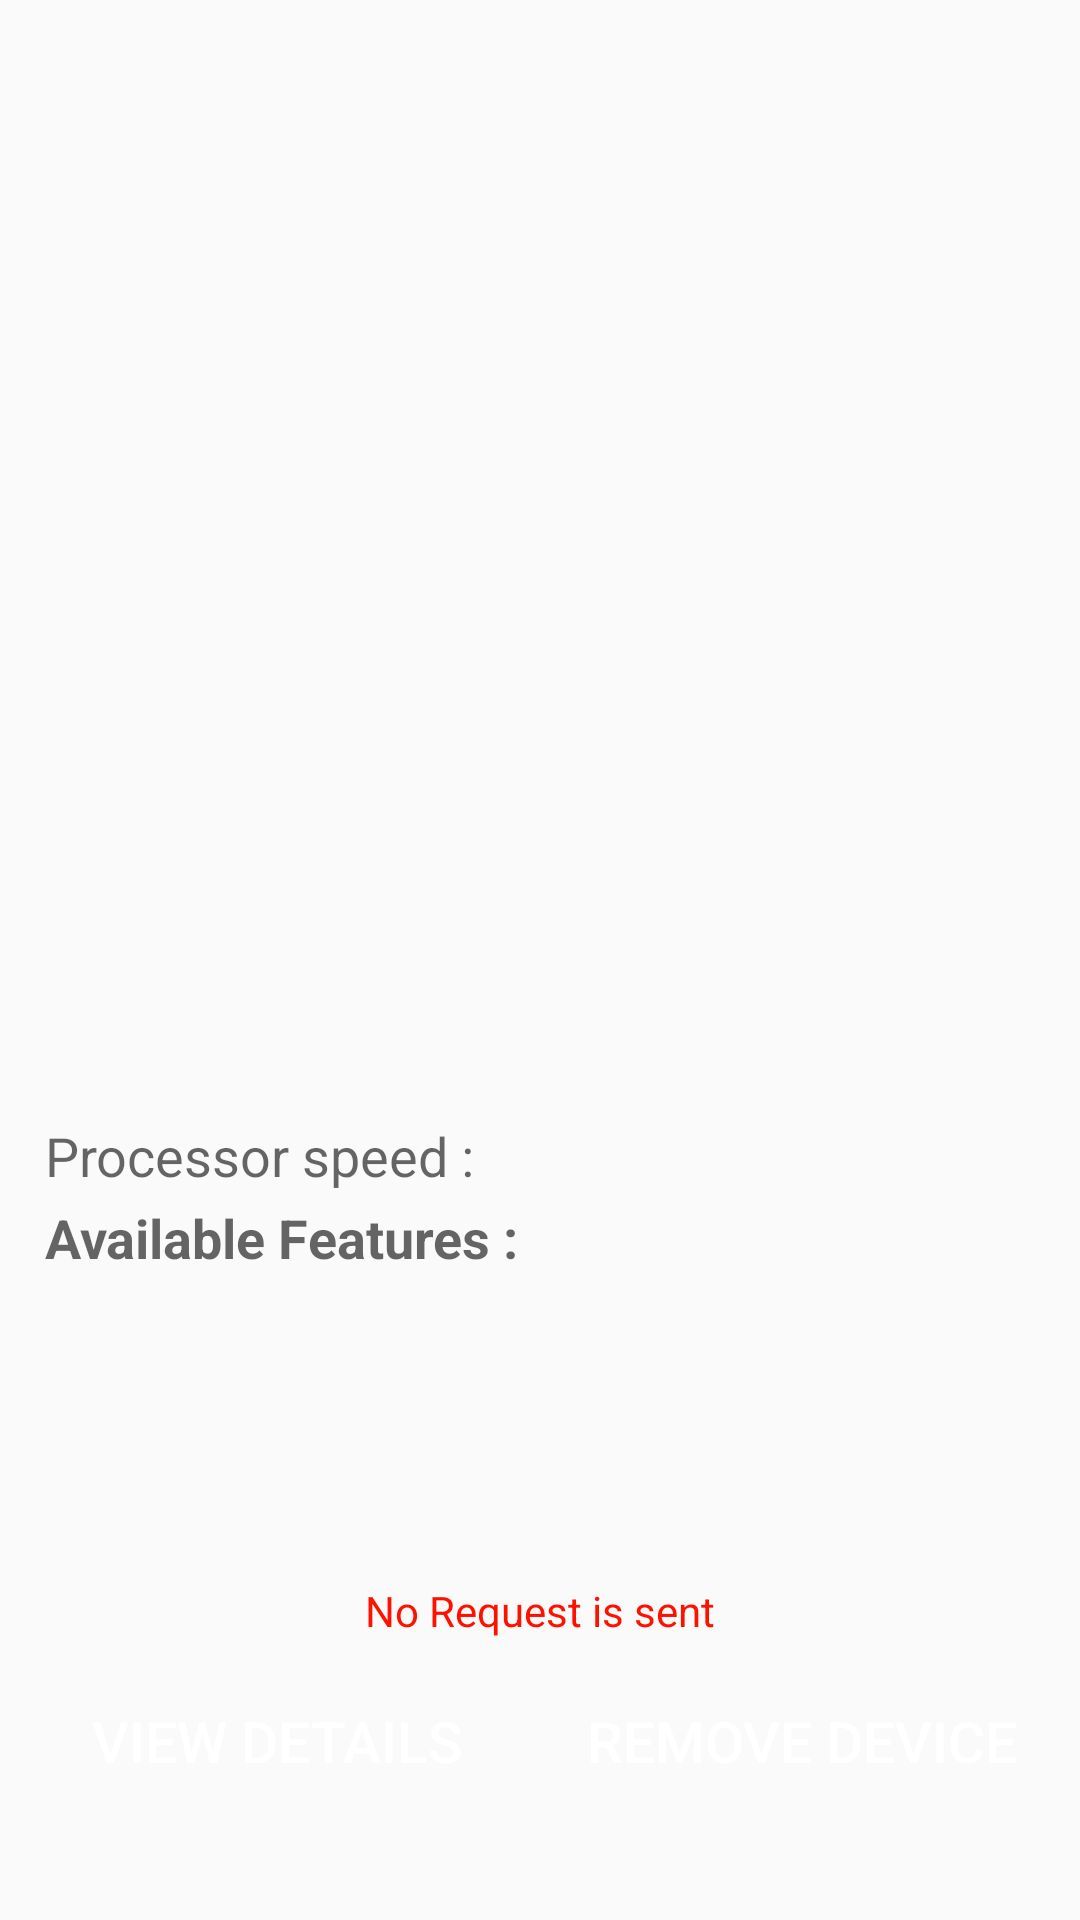

Android layout source for this screen:
<!-- AndroidManifest.xml: application theme Theme.RentalApp -->
<!-- res/layout/activity_my_data.xml -->
<?xml version="1.0" encoding="utf-8"?>
<ScrollView xmlns:android="http://schemas.android.com/apk/res/android"
    xmlns:app="http://schemas.android.com/apk/res-auto"
    xmlns:tools="http://schemas.android.com/tools"
    android:layout_width="match_parent"
    android:layout_height="wrap_content"
    tools:context=".MyDataActivity">

    <androidx.constraintlayout.widget.ConstraintLayout
        android:layout_width="match_parent"
        android:layout_height="wrap_content">
    <ImageView
        android:id="@+id/lap_img0"
        android:layout_width="match_parent"
        android:layout_height="240dp"
        android:paddingLeft="5dp"
        android:paddingRight="5dp"
        android:paddingTop="2dp"
        android:contentDescription="@string/todo5"
        app:layout_constraintStart_toStartOf="parent"
        app:layout_constraintTop_toTopOf="parent" />

    <TextView
        android:id="@+id/brand0"
        android:layout_width="match_parent"
        android:layout_height="wrap_content"
        android:layout_marginTop="1dp"
        android:gravity="center"
        android:textAppearance="@style/TextAppearance.AppCompat.Large"
        android:textColor="#009688"
        android:textSize="40sp"
        android:textStyle="bold"
        app:layout_constraintStart_toStartOf="parent"
        app:layout_constraintTop_toBottomOf="@+id/lap_img0" />

    <TextView
        android:id="@+id/pro_level0"
        android:layout_width="200dp"
        android:layout_height="wrap_content"
        android:layout_marginStart="15dp"
        android:layout_marginLeft="15dp"
        android:layout_marginTop="10dp"
        android:textAppearance="@style/TextAppearance.AppCompat.Medium"
        app:layout_constraintStart_toStartOf="parent"
        app:layout_constraintTop_toBottomOf="@+id/brand0" />

    <TextView
        android:id="@+id/memory0"
        android:layout_width="200dp"
        android:layout_height="wrap_content"
        android:layout_marginStart="15dp"
        android:layout_marginLeft="15dp"
        android:layout_marginTop="10dp"
        android:textAppearance="@style/TextAppearance.AppCompat.Medium"
        app:layout_constraintStart_toStartOf="parent"
        app:layout_constraintTop_toBottomOf="@+id/pro_level0" />

    <TextView
        android:id="@+id/pro0"
        android:layout_width="wrap_content"
        android:layout_height="wrap_content"
        android:layout_marginStart="15dp"
        android:layout_marginLeft="15dp"
        android:layout_marginTop="10dp"
        android:text="Processor speed : "
        android:textAppearance="@style/TextAppearance.AppCompat.Medium"
        app:layout_constraintStart_toStartOf="parent"
        app:layout_constraintTop_toBottomOf="@+id/memory0" />

    <TextView
        android:id="@+id/avail0"
        android:layout_width="170dp"
        android:layout_height="wrap_content"
        android:layout_marginStart="15dp"
        android:layout_marginLeft="15dp"
        android:layout_marginTop="3dp"
        android:text="Available Features : "
        android:textAppearance="@style/TextAppearance.AppCompat.Medium"
        android:textStyle="bold"
        app:layout_constraintStart_toStartOf="parent"
        app:layout_constraintTop_toBottomOf="@+id/pro0" />

    <TextView
        android:id="@+id/os0"
        android:layout_width="150dp"
        android:layout_height="wrap_content"
        android:layout_marginStart="10dp"
        android:layout_marginLeft="10dp"
        android:layout_marginTop="10dp"
        android:textAppearance="@style/TextAppearance.AppCompat.Medium"
        android:textStyle="bold"
        app:layout_constraintStart_toEndOf="@+id/pro_level0"
        app:layout_constraintTop_toBottomOf="@+id/brand0" />

    <TextView
        android:id="@+id/ram0"
        android:layout_width="150dp"
        android:layout_height="wrap_content"
        android:layout_marginStart="10dp"
        android:layout_marginLeft="10dp"
        android:layout_marginTop="10dp"
        android:textAppearance="@style/TextAppearance.AppCompat.Medium"
        app:layout_constraintStart_toEndOf="@+id/memory0"
        app:layout_constraintTop_toBottomOf="@+id/os0" />

    <TextView
        android:id="@+id/pro_speed0"
        android:layout_width="150dp"
        android:layout_height="wrap_content"
        android:layout_marginStart="10dp"
        android:layout_marginLeft="10dp"
        android:layout_marginTop="10dp"
        android:textAppearance="@style/TextAppearance.AppCompat.Medium"
        app:layout_constraintStart_toEndOf="@+id/pro0"
        app:layout_constraintTop_toBottomOf="@+id/memory0" />

    <TextView
        android:id="@+id/features0"
        android:layout_width="match_parent"
        android:layout_height="wrap_content"
        android:textAppearance="@style/TextAppearance.AppCompat.Small"
        tools:layout_editor_absoluteX="186dp"
        tools:layout_editor_absoluteY="415dp"
        android:paddingLeft="15dp"
        app:layout_constraintTop_toBottomOf="@+id/avail0"
        />

    <TextView
        android:id="@+id/phone0"
        android:layout_width="wrap_content"
        android:layout_height="wrap_content"
        android:layout_marginStart="15dp"
        android:layout_marginLeft="15dp"
        android:layout_marginTop="15dp"
        android:textAppearance="@style/TextAppearance.AppCompat.Medium"
        app:layout_constraintStart_toStartOf="parent"
        app:layout_constraintTop_toBottomOf="@+id/features0" />

    <TextView
        android:id="@+id/email0"
        android:layout_width="wrap_content"
        android:layout_height="wrap_content"
        android:layout_marginStart="15dp"
        android:layout_marginLeft="15dp"
        android:layout_marginTop="5dp"
        android:textAppearance="@style/TextAppearance.AppCompat.Medium"
        app:layout_constraintStart_toStartOf="parent"
        app:layout_constraintTop_toBottomOf="@+id/phone0" />

    <TextView
        android:id="@+id/status0"
        android:layout_width="match_parent"
        android:layout_height="wrap_content"
        android:layout_marginTop="15dp"
        android:gravity="center"
        android:text="No Request is sent"
        android:textColor="#FF1100"
        app:layout_constraintStart_toStartOf="parent"
        app:layout_constraintTop_toBottomOf="@+id/email0" />
<LinearLayout
    android:layout_width="match_parent"
    android:layout_height="wrap_content"
    android:orientation="horizontal"
    android:gravity="center"
    android:layout_marginTop="10dp"
    app:layout_constraintStart_toStartOf="parent"
    app:layout_constraintTop_toBottomOf="@+id/status0" >
    <Button
        android:id="@+id/rent0"
        android:layout_width="150dp"
        android:layout_height="wrap_content"
        android:textColor="#FFFFFF"
        android:textSize="19dp"
        android:background="@drawable/button_color"
        android:text="view details" />

    <Button
        android:id="@+id/remove"
        android:layout_width="150dp"
        android:layout_height="wrap_content"
        android:text="remove device"
        android:textColor="#FFFFFF"
        android:textSize="19dp"
        android:background="@drawable/button_color"
        android:layout_marginLeft="25dp"/>
</LinearLayout>
    </androidx.constraintlayout.widget.ConstraintLayout>
</ScrollView>
<!-- resources referenced by this layout -->
<resources>
  <string name="todo5">TODO</string>
  <style name="Theme.RentalApp" parent="Theme.AppCompat.Light">
          
          <item name="colorPrimary">@color/purple_500</item>
          <item name="colorPrimaryVariant">@color/purple_700</item>
          <item name="colorOnPrimary">@color/white</item>
          
          <item name="colorSecondary">@color/teal_200</item>
          <item name="colorSecondaryVariant">@color/teal_700</item>
          <item name="colorOnSecondary">@color/black</item>
          
          <item name="android:statusBarColor">?attr/colorPrimaryVariant</item>
          
      </style>
  <!-- not gathered from this repository: default colours our renderer supplied (Android Studio template values) -->
  <color name="purple_500">#FF6200EE</color>
  <color name="purple_700">#FF3700B3</color>
  <color name="teal_200">#FF03DAC5</color>
  <color name="teal_700">#FF018786</color>
  <color name="black">#FF000000</color>
  <color name="white">#FFFFFFFF</color>
</resources>
